Run: headless pygame with SDL's dummy video driver; simulated clock (each Clock.tick advances the game by its frame time, no real sleeping); random seed 0; keys injected as events and as key.get_pressed() state; mouse plan: one left click at the window centre at the start of phase 2, then a move to the lower-right quarter at the start of phase 3.
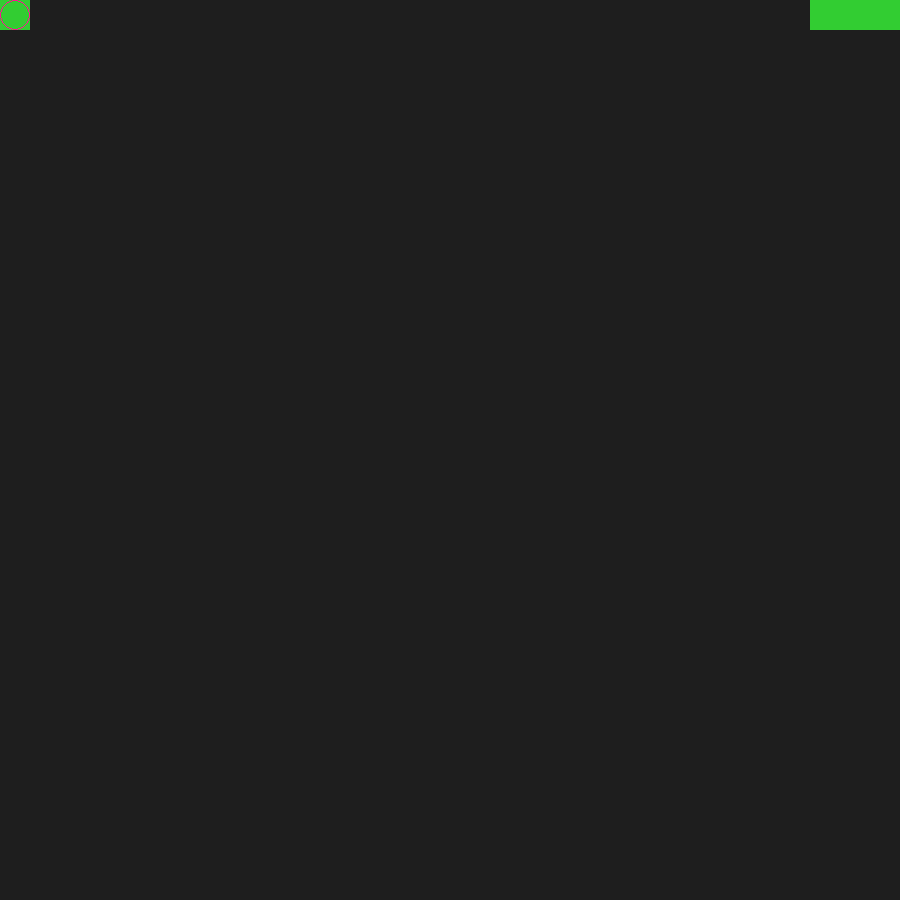
Frame 1 of 4 · flips 1–60 · no input
Frame 2 of 4 · flips 61–180 · clicked the window centre · tapped SPACE, RETURN · held RIGHT (→), D · screen unchanged from frame 1, image omitted
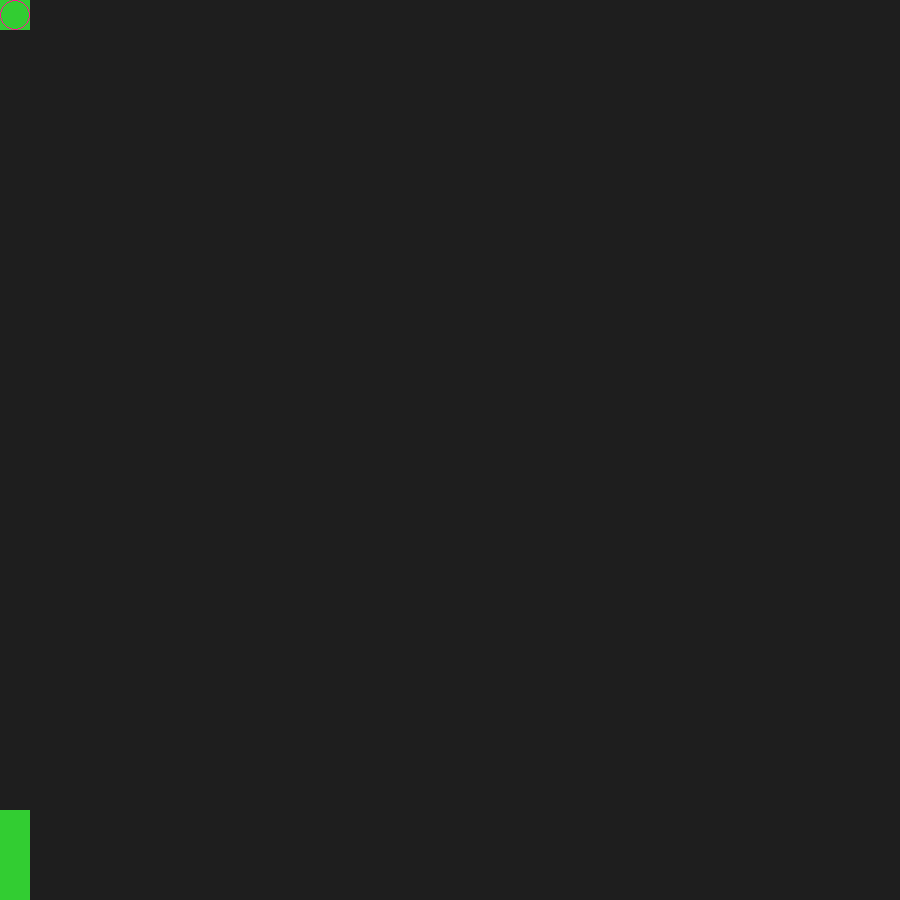
Frame 3 of 4 · flips 181–300 · moved the mouse to the lower-right quarter · held DOWN (↓), S
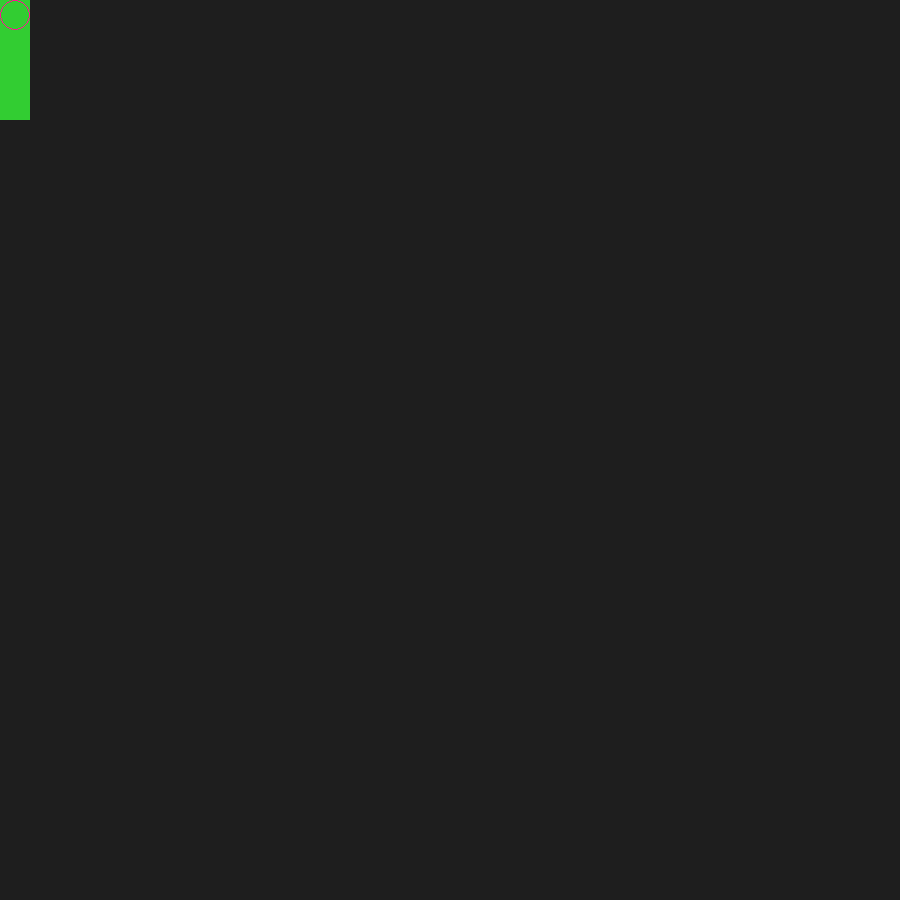
Frame 4 of 4 · flips 301–420 · held LEFT (←), A, UP (↑), W

The pygame program that drew these frames:

import pygame

pygame.init()

WINDOW_WIDTH = 900
WINDOW_HEIGHT = 900

screen = pygame.display.set_mode((WINDOW_WIDTH,WINDOW_HEIGHT))
pygame.display.set_caption("Initial Window")
clock = pygame.time.Clock()

SPEED = 8
TILE_SIZE = 30
grid_x = WINDOW_WIDTH 
grid_y = WINDOW_HEIGHT

LEFT = pygame.K_LEFT
RIGHT = pygame.K_RIGHT
UP = pygame.K_UP
DOWN = pygame.K_DOWN

running = True 
head_pos = (0,0)
parts = [(0,0),(1,0),(2,0),(3,0)]
general_dir = RIGHT

def get_tile_block_pos (x,y):
    tile_x = x//TILE_SIZE
    tile_y = y//TILE_SIZE
    return tile_x, tile_y

def get_tile_start_pos(block_x, block_y):
    x = block_x * TILE_SIZE 
    y = block_y * TILE_SIZE
    return x, y

def move(cur_pos, dir):
    new_x, new_y = cur_pos
    match dir:
        case pygame.K_RIGHT:
            new_x = new_x + TILE_SIZE
            if new_x >= WINDOW_WIDTH - 1:
                new_x = 0
        case pygame.K_LEFT:
            new_x = new_x - TILE_SIZE
            if new_x < WINDOW_WIDTH - WINDOW_WIDTH:
                new_x = WINDOW_WIDTH - TILE_SIZE
        case pygame.K_UP:
            new_y = new_y - TILE_SIZE
            if new_y < WINDOW_HEIGHT - WINDOW_HEIGHT:
                new_y = WINDOW_HEIGHT - TILE_SIZE
        case pygame.K_DOWN:
            new_y = new_y + TILE_SIZE
            if new_y >= WINDOW_HEIGHT - 1:
                new_y = 0

    return new_x, new_y

while running:
    print(f"""👉🏻 General direction: {general_dir} 👈🏻""")
    # 1. Handle events
    for event in pygame.event.get():
        match event.type:
            case pygame.QUIT: # quiting
                print("Quiting")
                running = False
            case pygame.MOUSEBUTTONDOWN: # detecting clicked grid
                click_x, click_y = event.pos
                tile_x, tile_y = get_tile_block_pos(click_x, click_y)
                head_pos = get_tile_start_pos(tile_x, tile_y)
                print(f"""👉🏻 Current tile position (0-indexed): {(tile_x,tile_y)} """)
                print(f"""👉🏻 Current tile start position cordinate: {head_pos} """)
                print("------\n")
            case pygame.KEYDOWN:
                if event.key in (LEFT, UP, RIGHT, DOWN):
                    general_dir = event.key
                else:
                    print(f"""😑 unhandled key: {event.key}""")

    # 2. Update game state
    ## main game logic
    old_head = parts[0]
    new_head = move(parts[0], general_dir) #
    body = parts[1:] # body (excl head)
    # loop through all parts and have each (except for head) inherit position of last
    new_whole = []
    for index, part in enumerate(parts):
        if index == 0: 
            new_whole.append(new_head)
        else:
            p = parts[index-1]
            new_whole.append(p)
    parts = new_whole

    # 3. Render
    screen.fill((30,30,30)) # clear screen
    # Draw objects
    for part in parts:
        pygame.draw.rect(screen, pygame.Color("limegreen"),(part[0], part[1], TILE_SIZE,TILE_SIZE))

    pygame.draw.circle(screen, pygame.Color("deeppink"), (TILE_SIZE//2, TILE_SIZE//2), TILE_SIZE//2, 1)


    pygame.display.flip() # refreshes screen/ updates display
    clock.tick(SPEED) # limit to 60 FPS

pygame.quit()
